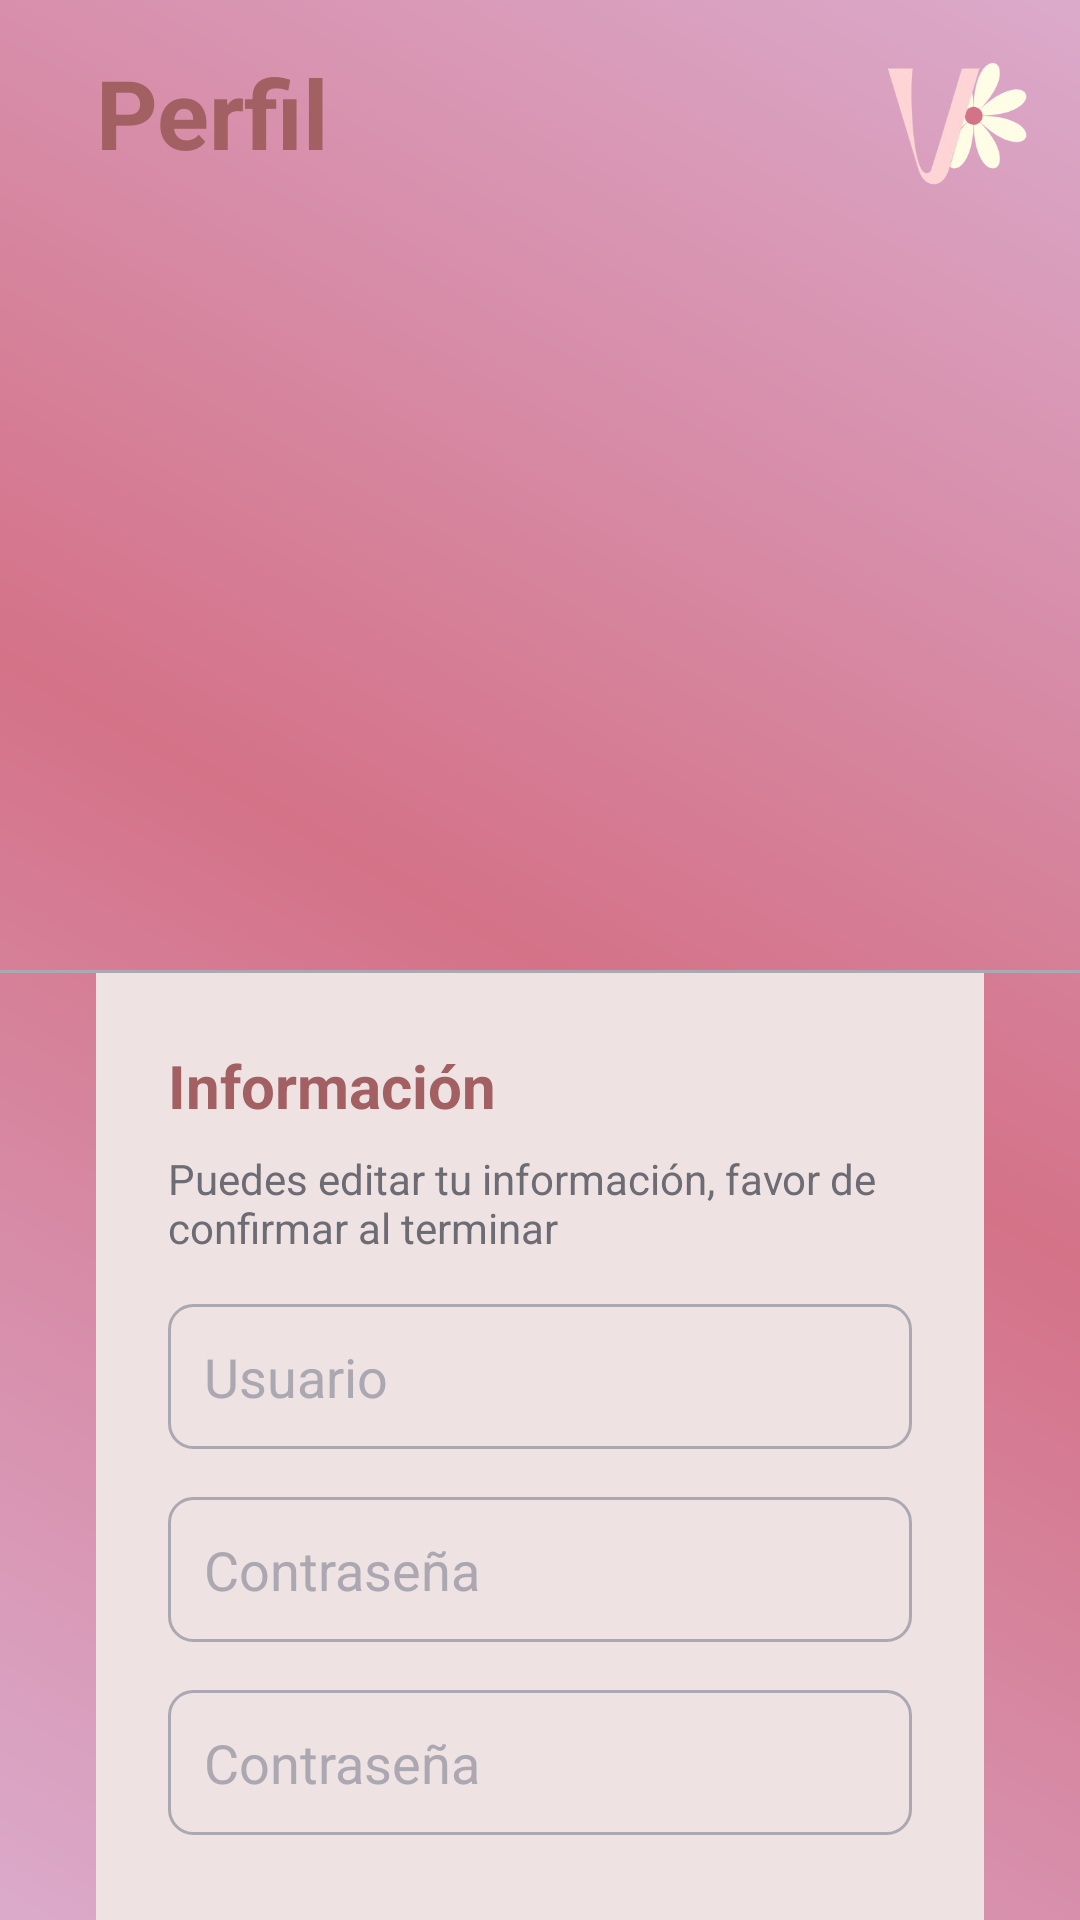

Layout XML and referenced resources for this Android screen:
<!-- AndroidManifest.xml: application theme Theme.ProyectoDAM -->
<!-- res/layout/fragment_perfil.xml -->
<?xml version="1.0" encoding="utf-8"?>
<androidx.constraintlayout.widget.ConstraintLayout xmlns:android="http://schemas.android.com/apk/res/android"
    xmlns:app="http://schemas.android.com/apk/res-auto"
    android:layout_width="match_parent"
    android:layout_height="match_parent"
    android:background="@drawable/perfil_background">

    <ImageButton
        android:id="@+id/logo1"
        android:layout_width="50dp"
        android:layout_height="50dp"
        android:src="@drawable/logov"
        android:scaleType="fitXY"
        app:layout_constraintTop_toTopOf="parent"
        app:layout_constraintEnd_toEndOf="parent"
        android:background="@null"
        android:padding="0dp"
        android:layout_marginEnd="16dp"
        android:layout_marginTop="16dp" />

    <TextView
        android:id="@+id/perfil"
        android:layout_width="wrap_content"
        android:layout_height="wrap_content"
        app:layout_constraintTop_toTopOf="parent"
        app:layout_constraintStart_toStartOf="parent"
        android:text="Perfil"
        android:textSize="32sp"
        android:textStyle="bold"
        android:layout_marginStart="32dp"
        android:layout_marginTop="16dp"
        android:textColor="#a36063" />

    <ImageView
        android:id="@+id/imagenperfil"
        android:layout_width="200dp"
        android:layout_height="200dp"
        app:layout_constraintTop_toBottomOf="@+id/perfil"
        app:layout_constraintStart_toStartOf="parent"
        app:layout_constraintEnd_toEndOf="parent"
        android:src="@drawable/perfilimg"
        android:contentDescription="Imagen de perfil"
        android:scaleType="centerCrop"
        android:layout_marginTop="16dp" />

    <TextView
        android:id="@+id/user"
        android:layout_width="wrap_content"
        android:layout_height="wrap_content"
        app:layout_constraintStart_toStartOf="parent"
        app:layout_constraintEnd_toEndOf="parent"
        app:layout_constraintTop_toBottomOf="@+id/imagenperfil"
        android:text="Usuario Ejemplo"
        android:textSize="18sp"
        android:textColor="#00FFFFFF"
        android:layout_marginTop="8dp" />

    <View
        android:id="@+id/divider1"
        android:layout_width="0dp"
        android:layout_height="1dp"
        android:background="#aba8b2"
        app:layout_constraintTop_toBottomOf="@+id/user"
        app:layout_constraintStart_toStartOf="parent"
        app:layout_constraintEnd_toEndOf="parent"
        android:layout_marginTop="16dp" />

    <androidx.constraintlayout.widget.ConstraintLayout
        android:layout_width="0dp"
        android:layout_height="wrap_content"
        app:layout_constraintStart_toStartOf="parent"
        app:layout_constraintEnd_toEndOf="parent"
        app:layout_constraintTop_toBottomOf="@+id/divider1"
        android:padding="24dp"
        android:layout_marginHorizontal="32dp"
        android:background="#eee2e3"
        app:layout_constraintVertical_bias="0.5">

        <TextView
            android:id="@+id/informacion"
            android:layout_width="wrap_content"
            android:layout_height="wrap_content"
            android:text="Información"
            android:textStyle="bold"
            app:layout_constraintStart_toStartOf="parent"
            app:layout_constraintTop_toTopOf="parent"
            android:textColor="#a36063"
            android:textSize="20sp" />

        <TextView
            android:id="@+id/aviso"
            android:layout_width="wrap_content"
            android:layout_height="wrap_content"
            app:layout_constraintStart_toStartOf="parent"
            app:layout_constraintTop_toBottomOf="@+id/informacion"
            android:text="Puedes editar tu información, favor de confirmar al terminar"
            android:textColor="#6D6B73"
            android:textSize="14sp"
            android:layout_marginTop="8dp" />

        <EditText
            android:id="@+id/correo"
            android:layout_width="match_parent"
            android:layout_height="wrap_content"
            android:hint="Usuario"
            android:layout_marginTop="16dp"
            app:layout_constraintStart_toStartOf="parent"
            app:layout_constraintTop_toBottomOf="@+id/aviso"
            android:background="@drawable/edittext_border"
            android:textColor="#a36063"
            android:textColorHint="#aba8b2"
            android:padding="12dp" />

        <EditText
            android:id="@+id/direccion"
            android:layout_width="match_parent"
            android:layout_height="wrap_content"
            android:hint="Contraseña"
            android:layout_marginTop="16dp"
            app:layout_constraintStart_toStartOf="parent"
            app:layout_constraintTop_toBottomOf="@+id/correo"
            android:background="@drawable/edittext_border"
            android:textColor="#a36063"
            android:textColorHint="#aba8b2"
            android:padding="12dp" />

        <EditText
            android:id="@+id/password"
            android:layout_width="match_parent"
            android:layout_height="wrap_content"
            android:hint="Contraseña"
            android:layout_marginTop="16dp"
            app:layout_constraintStart_toStartOf="parent"
            app:layout_constraintTop_toBottomOf="@+id/direccion"
            android:background="@drawable/edittext_border"
            android:textColor="#a36063"
            android:textColorHint="#aba8b2"
            android:padding="12dp"
            android:inputType="textPassword" />

        <Button
            android:id="@+id/btnLogin"
            android:layout_width="match_parent"
            android:layout_height="wrap_content"
            app:layout_constraintTop_toBottomOf="@+id/password"
            app:layout_constraintStart_toStartOf="parent"
            app:layout_constraintEnd_toEndOf="parent"
            android:background="@drawable/button_perfil"
            android:text="Guardar"
            android:textColor="#FFFFFF"
            android:padding="12dp"
            android:layout_marginTop="16dp" />

    </androidx.constraintlayout.widget.ConstraintLayout>

</androidx.constraintlayout.widget.ConstraintLayout>
<!-- resources referenced by this layout -->
<resources>
  <!-- drawable edittext_border (drawable) -->
  <shape xmlns:android="http://schemas.android.com/apk/res/android">
      <solid android:color="#eee2e3" />
      <stroke
          android:width="1dp"
          android:color="#aba8b2" />
      <corners android:radius="8dp" />
      <padding android:left="10dp" android:top="10dp" android:right="10dp" android:bottom="10dp" />
  </shape>
  <!-- drawable logov: png bitmap (drawable, 25487 bytes) -->
  <!-- drawable perfil_background (drawable) -->
  <shape xmlns:android="http://schemas.android.com/apk/res/android"
      android:shape="rectangle">
      <gradient
          android:startColor="#dbaacb"
          android:centerColor="#d47288"
          android:endColor="#dbaacb"
          android:angle="45" />
  </shape>
  <style name="Theme.ProyectoDAM" parent="Theme.MaterialComponents.DayNight.DarkActionBar">
          
          <item name="colorPrimary">#D47288</item>
          <item name="colorPrimaryVariant">#8338EC</item>
          <item name="colorOnPrimary">#FFFFFA</item>
          
          <item name="colorSecondary">#3A86FF</item>
          <item name="colorSecondaryVariant">#FFBE0B</item>
          <item name="colorOnSecondary">@color/black</item>
          
          <item name="android:statusBarColor">?attr/colorPrimaryVariant</item>
          
      </style>
  <color name="black">#FF000000</color>
</resources>
